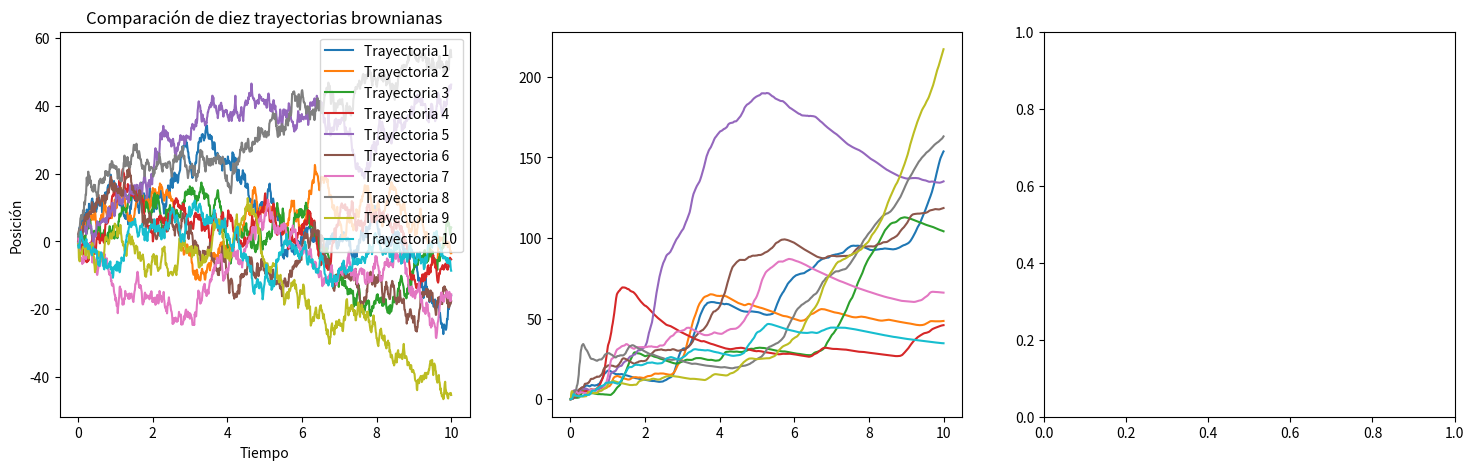

This figure's Python source:
# Movimiento browniano
# Importación de bibliotecas

import numpy as np
import matplotlib.pyplot as plt
from scipy.stats import norm

# Parámetros de la simulación
num_steps = 1000       # Número de pasos de la simulación
step_size = 1          # Tamaño del paso (desviación estándar de los incrementos)
time_range = 10        # Duración total del tiempo
initial_position = 0   # Posición inicial de la partícula
time = np.linspace(0, time_range, num_steps)  # Rango de tiempo

# Función para simular el movimiento browniano
def simulate_brownian_motion(num_steps, step_size, initial_position):
    increments = np.random.normal(0, step_size, num_steps)
    positions = np.cumsum(increments) + initial_position
    return positions, increments
    
# Simulación para diez trayectorias de comparación
num_trajectories = 10
trajectories = [simulate_brownian_motion(num_steps, step_size, initial_position) for _ in range(num_trajectories)]

# Crear la figura con tres subgráficas
fig, (ax1, ax2, ax3) = plt.subplots(1, 3, figsize=(18, 5))

# Subgráfica 1: Trayectorias del movimiento browniano
for i, (positions, _) in enumerate(trajectories):
    ax1.plot(time, positions, label=f'Trayectoria {i+1}')
ax1.set_title('Comparación de diez trayectorias brownianas')
ax1.set_xlabel('Tiempo')
ax1.set_ylabel('Posición')
ax1.legend()

# Subgráfica 2: Varianza a lo largo del tiempo para cada trayectoria
for i, (positions, _) in enumerate(trajectories):
    var = [np.var(positions[:j]) for j in range(1, num_steps)]
    ax2.plot(time[1:], var, label=f'Varianza de Trayectoria {i+1}')
